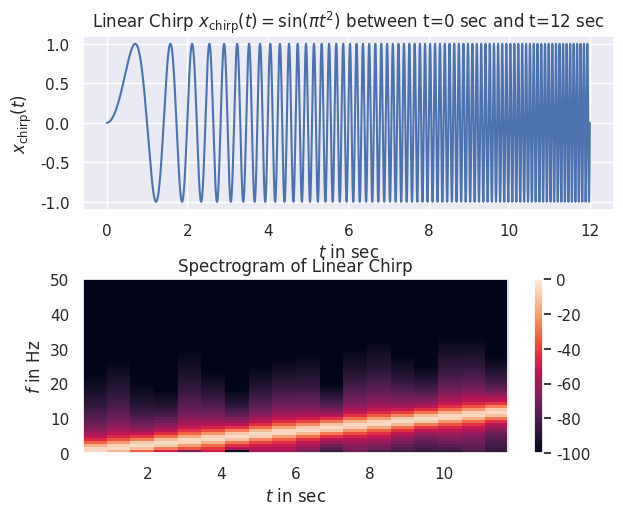
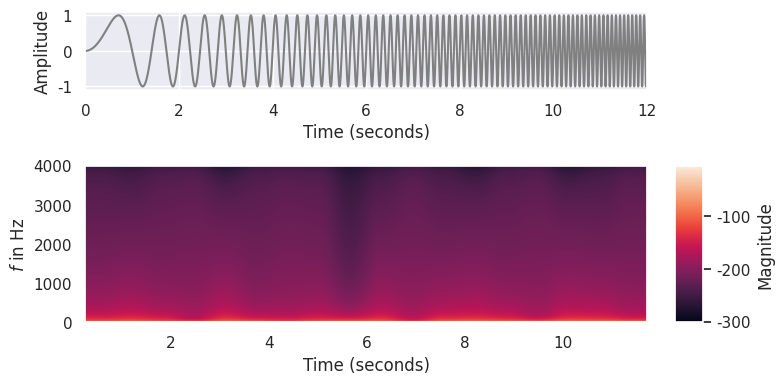
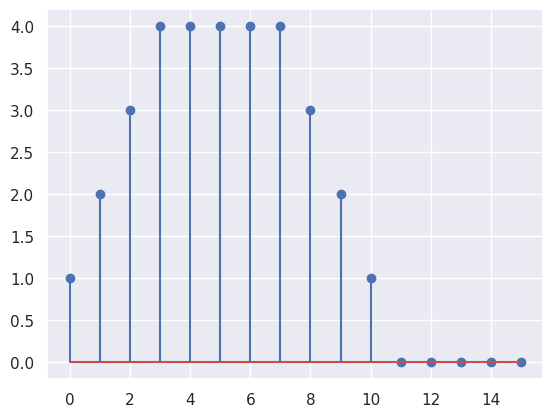
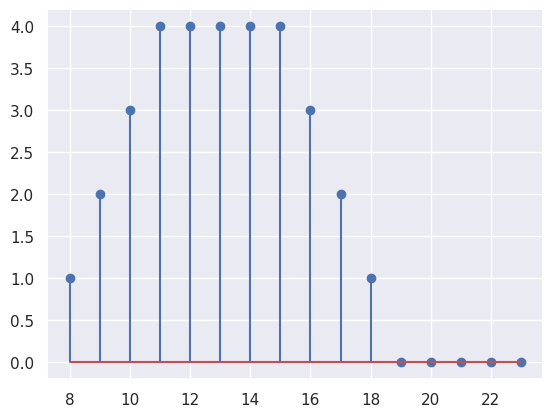
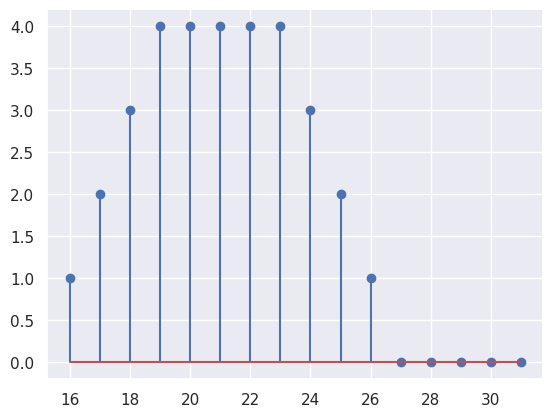
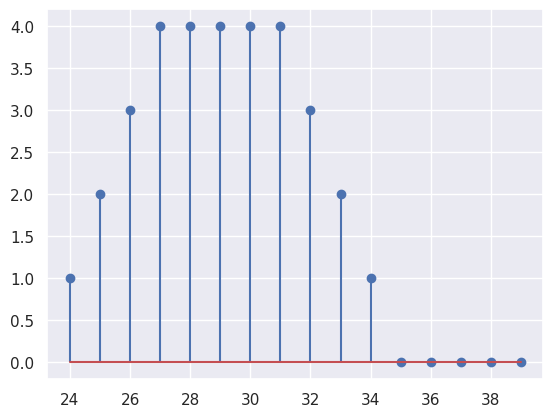

Here is the Python script that generated these plots, in order:
# Let's do the ususal necessary and nice-to-have imports
%matplotlib inline
import matplotlib.pyplot as plt  # plotting
import seaborn as sns; sns.set() # styling ((un-)comment if you want)
import numpy as np               # math

fs=8000      # sampling frequency
t1=0         # time 1 in seconds
t2=12        # time 2 in seconds
length=t2-t1 # signlal length in seconds

# create time vector from t1 to t2
t = np.linspace(t1, t2, length*fs) # time vector from t1 to t2
# create chirp signal
x = np.sin(np.pi*t**2)

# plot chirp signal
plt.figure()
plt.subplot(2,1,1)
plt.plot(t,x)
plt.ylabel('$x_{\mathrm{chirp}}(t)$')
plt.xlabel('$t$ in sec')
plt.title('Linear Chirp $x_{\mathrm{chirp}}(t)=\mathrm{sin}(\pi t^2)$ between t='+str(t1)+' sec and t='+str(t2)+' sec')

#spectrum here (for different times)

plt.tight_layout()

plt.subplot(2,1,2)
L = 9192        # DFT length (we need a relatively large number here for high frequency resolution)
overlap = 4096  # also large overlap to get some time resolution between segments
plt.specgram(x,NFFT=L, Fs=fs, noverlap=overlap)
plt.grid(False)
plt.ylim(0,50)
plt.colorbar()  # add a colorbar to the spectrogram
plt.clim(-100,0)
plt.title('Spectrogram of Linear Chirp')
plt.ylabel('$f$ in Hz')
plt.xlabel('$t$ in sec')
None



fig, ax = plt.subplots(2, 2, gridspec_kw={'width_ratios':  [1, 0.05], 
                                          'height_ratios': [1, 2]}, figsize=(8, 4))
im = ax[0, 0].plot(t, x, color='gray')
ax[0, 0].set_xlabel('Time (seconds)')
ax[0, 0].set_ylabel('Amplitude')

ax[0, 0].set_xlim([t1, t2])
#ax[0, 0].set_ylim([-0.40, 0.40])
ax[0, 1].set_axis_off() # do not display the axis in right upper corner


spec,_,_,im = ax[1, 0].specgram(x,NFFT=L, Fs=fs, noverlap=overlap)
#im = ax[1, 0].imshow(10*np.log10(spec), aspect='auto', origin='lower', extent=[t1, t2, 0, 50])
plt.colorbar(mappable=im, cax=ax[1, 1])
ax[1, 0].set_xlabel('Time (seconds)')
ax[1, 0].set_ylabel('$f$ in Hz')
ax[1, 0].grid(False)
ax[1, 1].set_ylabel('Magnitude')

plt.tight_layout()

def nextPowerOf2(n):
    '''
    Calculates the smallest power of 2 which is bigger than input variable n
    
    Example:
        for n in range(20):
            print('nextPowerOf2(n) for n='+str(n)+' is '+str(nextPowerOf2(n)))
    '''
    if (n<2):
        return 2
    # If n is a power of 2 then return n 
    if (n and not(n & (n - 1))):
        return n
    # If n is NOT a power of 2 
    p = 1
    while (p < n) :
        p <<= 1 
    return p
 


L_x = 32
L_h = 4
x=np.ones(L_x)
h=np.ones(L_h)

L_Bl  = 8   # block length (see Fig 2.25 in https://staffwww.dcs.shef.ac.uk/people/S.Goetze/book/Ch2.S3.html)
L_hop = 8
L_DFT = nextPowerOf2(L_Bl+L_h-1)
# L_DFT = 16

noOfFrames = (L_x // L_hop) # number of blocks

# outer loop over mic channels
# h = np.zeros(L_DFT)
# h[:L_h] = h
H = np.fft.rfft(h, n=L_DFT)
oldBlock = []
for iFrame in range(noOfFrames):
  #x_block = np.zeros(L_DFT) # zero padding # not needed
  k = np.arange(iFrame*L_hop, iFrame*L_hop+L_Bl) # time vector
  x_block = x[k]
  # k = np.hstack((k,np.zeros(L_DFT-len(k))))  # zero padding
  X_block = np.fft.rfft(x_block, n=L_DFT)

  Y = X_block*H # frequency domain multiplication
  y = np.fft.irfft(Y, n=L_DFT)

  k2 = np.arange(iFrame*L_hop, iFrame*L_hop+L_DFT) # time vector
  plt.figure()
  plt.stem(k2,y)

